Run: headless pygame with SDL's dummy video driver; simulated clock (each Clock.tick advances the game by its frame time, no real sleeping); random seed 0; keys injected as events and as key.get_pressed() state; mouse plan: one left click at the window centre at the start of phase 2, then a move to the lower-right quarter at the start of phase 3.
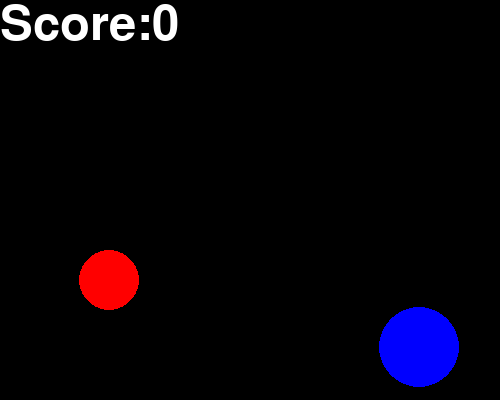
Frame 1 of 4 · flips 1–60 · no input
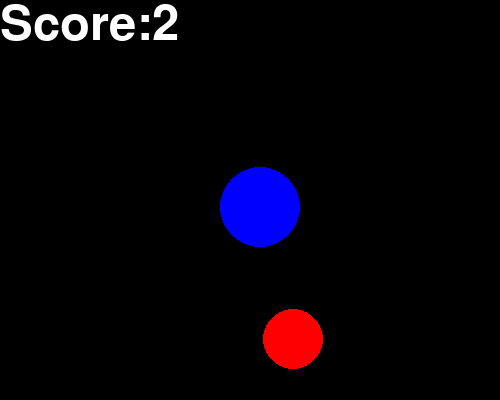
Frame 2 of 4 · flips 61–180 · clicked the window centre · tapped SPACE, RETURN · held RIGHT (→), D
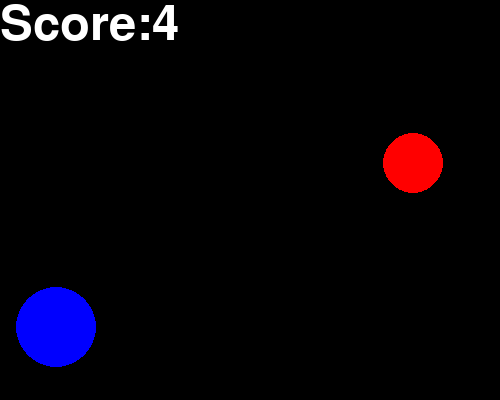
Frame 3 of 4 · flips 181–300 · moved the mouse to the lower-right quarter · held DOWN (↓), S
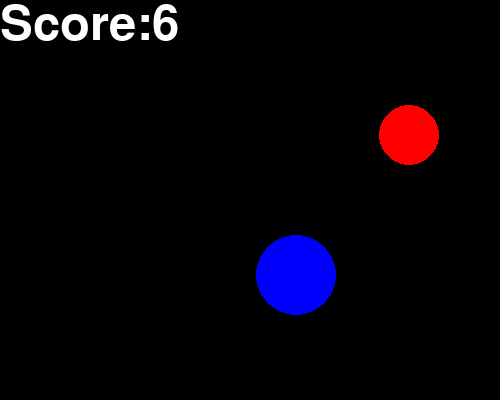
Frame 4 of 4 · flips 301–420 · held LEFT (←), A, UP (↑), W

The pygame program that drew these frames:

# CMPUT 174 Fall 2021 Section A6
# October 19
# Poke the Dots Version 3
# Implements all the steps of the todo list on
# https://docs.google.com/document/d/1bP8DJO6vMRYfwC2FeIGjQgK7mamTKK2Q1OfQ96j4y2w/edit
# Version 3 adds event handling for mouse clicks
# Bug fixed after class:
# Stop processing mouse events after game is over
# See the code change in handle_events():
# if self.continue_game and event.type == pygame.MOUSEBUTTONDOWN:


import pygame, random, math

# User-defined functions

def main():
   # initialize all pygame modules (some need initialization)
   pygame.init()
   # create a pygame display window
   pygame.display.set_mode((500, 400))
   # set the title of the display window
   pygame.display.set_caption('Poke The Dots')   
   # get the display surface
   w_surface = pygame.display.get_surface() 
   # create a game object
   game = Game(w_surface)
   # start the main game loop by calling the play method on the game object
   game.play() 
   # quit pygame and clean up the pygame window
   pygame.quit() 

def create_text_image(text_string, fontsize, fg_color, bg_color):
   text_font = pygame.font.SysFont('', fontsize)
   text_image = text_font.render(text_string, True, fg_color, bg_color)
   return text_image

def show_text(surface, text_string, location, fontsize, fg_color, bg_color):
   text_image = create_text_image(text_string, fontsize, fg_color, bg_color)
   surface.blit(text_image, location)

def random_location(radius, window_size):
   # random location such that the whole dot is in the window
   # x coordinate of center = 
   #   random between radius and window width - radius
   # y coordinate of center = 
   #   random between radius and window height - radius
   width, height = window_size # tuple
   x = random.randint(radius, width - radius)
   y = random.randint(radius, height - radius)
   return [x, y]
   
def distance(point1, point2):
   # points are tuples (x, y)
   # Compute distance from Pythagorean Theorem,
   # r**2 = dx**2 + dy**2, where dx and dy are the
   # differences in x- and y-coordinates of the points
   (x1, y1) = point1
   (x2, y2) = point2
   dx = x1 - x2
   dy = y1 - y2
   r = math.sqrt(dx ** 2  +  dy ** 2)
   return r
   
# User-defined classes

class Game:
   # An object in this class represents a complete game.

   def __init__(self, surface):
      # Initialize a Game.
      # - self is the Game to initialize
      # - surface is the display window surface object

      # === objects that are part of every game that we will discuss
      self.surface = surface
      self.bg_color = pygame.Color('black')
      
      self.FPS = 60
      self.game_Clock = pygame.time.Clock()
      self.close_clicked = False
      self.continue_game = True
      self.score = 0
      
      # === game specific objects
      self.create_non_overlapping_dots()

   def create_non_overlapping_dots(self):
      # loop
      # - generate dots at random locations
      # - test if they touch or overlap
      # - if yes, stay in loop, repeat
      # - if no: we have valid dots, exit loop

      window_size = self.surface.get_size()
      have_valid_dots = False
      while not have_valid_dots:
         small_radius = 30
         small_center = random_location(small_radius, window_size)
         big_radius = 40
         big_center = random_location(big_radius, window_size)
         self.small_dot = Dot('red', small_radius, small_center,
                              [1, 2], self.surface)
         self.big_dot   = Dot('blue', big_radius, big_center,
                              [2, 1], self.surface)
         if not self.small_dot.collide(self.big_dot): # success!
            have_valid_dots = True
         
   def play(self):
      # Play the game until the player presses the close box.
      # - self is the Game that should be continued or not.

      while not self.close_clicked:  # until player clicks close box
         # play frame
         self.handle_events()
         self.draw()            
         if self.continue_game:
            self.update()
            self.decide_continue()
         self.game_Clock.tick(self.FPS) # run with at most FPS Frames Per Second 

   def handle_events(self):
      # Handle each user event by changing the game state appropriately.
      # - self is the Game whose events will be handled

      events = pygame.event.get()
      for event in events:
         if event.type == pygame.QUIT:
            self.close_clicked = True
         if self.continue_game and event.type == pygame.MOUSEBUTTONDOWN:
            self.handle_mousedown(event)

   def handle_mousedown(self, event): # we are ignoring the event
      self.create_non_overlapping_dots()
      
   def draw(self):
      # Draw all game objects.
      # - self is the Game to draw
      
      self.surface.fill(self.bg_color) # clear the display surface first
      self.small_dot.draw()
      self.big_dot.draw()
      self.show_score(self.score)
      if not self.continue_game:
         self.show_game_over_message()
      pygame.display.update() # make the updated surface appear on the display

   def update(self):
      # Update the game objects for the next frame.
      # - self is the Game to update
      
      self.small_dot.move()
      self.big_dot.move()
      self.score = pygame.time.get_ticks()//1000

   def decide_continue(self):
      # Check and remember if the game should continue
      # - self is the Game to check
      
      if self.small_dot.collide(self.big_dot):
         self.continue_game = False

   def show_score(self, score):   
      # Show the game score in white 72 font size at the top left corner
      text_string = 'Score:' + str(score)
      location = (0, 0)
      fontsize = 72
      fg_color = 'white'
      bg_color = 'black'
      show_text(self.surface, text_string, location, 
                fontsize, fg_color, bg_color)

   def show_game_over_message(self):
      # show in bottom left corner of the window 
      # in red 96 font size on blue background
      text_string = 'Game Over!'
      fontsize = 96
      fg_color = 'red'
      bg_color = 'blue'
      text_image = create_text_image(text_string, fontsize, 
                                     fg_color, bg_color)
      location = (0, self.surface.get_height() - text_image.get_height())
      self.surface.blit(text_image, location)

class Dot:
   # An object in this class represents a Dot that moves 
   
   def __init__(self, dot_color, dot_radius, dot_center, dot_velocity, surface):
      # Initialize a Dot.
      # - self is the Dot to initialize
      # - color is the pygame.Color of the dot
      # - center is a list containing the x and y int
      #   coords of the center of the dot
      # - radius is the int pixel radius of the dot
      # - velocity is a list containing the x and y components
      # - surface is the window's pygame.Surface object

      self.color = pygame.Color(dot_color)
      self.radius = dot_radius
      self.center = dot_center
      self.velocity = dot_velocity
      self.surface = surface
      
   def move(self):
      # Change the location of the Dot by adding the corresponding 
      # speed values to the x and y coordinate of its center
      # - self is the Dot
      
      size = self.surface.get_size() # (500, 400)
      for i in range(0,2):
         self.center[i] = self.center[i] + self.velocity[i]
      for i in range(0,2):
         if self.center[i] < self.radius:
            # reached the minimum for this coordinate, turn back
            self.velocity[i] = - self.velocity[i]
         if self.center [i] + self.radius > size[i]:
            # reached the maximum for this coordinate, turn back
            self.velocity[i] = - self.velocity[i]

   def draw(self):
      # Draw the dot on the surface
      # - self is the Dot
      
      pygame.draw.circle(self.surface, self.color, self.center, self.radius)
      
   def collide(self, dot):
      # does self collide with dot?
      centers_distance = distance(self.center, dot.center)
      sum_of_radii = self.radius + dot.radius
      return centers_distance < sum_of_radii

main()
